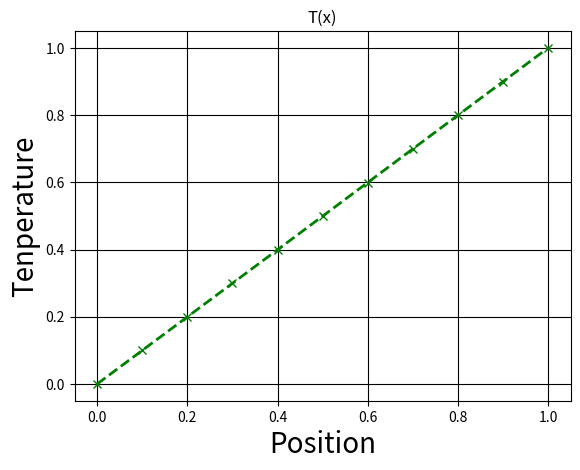

Python code for this plot:
import numpy as np
import matplotlib.pyplot as plt

# grid points
N = 11

# domain size
L = 1

# grid spacing
h = np.float64(L / (N-1))

# iterations
iteration = 0
max_iter = 1000

# temperature array
T = np.zeros(N)
T[-1] = 1

# iterated temperature array
T_new = T.copy()

#error-related
epsilon = 1e-8
numerical_error = np.inf

while numerical_error > epsilon:
    for i in range(1, N-1):
        T_new[i]= 0.5 * (T[i-1] + T[i+1])
    diff = np.square(T - T_new)
    numerical_error = diff.sum()
    iteration += 1
    T = T_new.copy()
    print(f'iter: {iteration} | err: {numerical_error} | T: {T}')

# plot results
x_dom = np.arange(N) * h
plt.plot(x_dom, T, 'gx--', linewidth=2)
plt.grid(True, color = 'k')

plt.xlabel("Position", size=20)
plt.ylabel("Tenperature", size=20)
plt.title("T(x)")
plt.show()

apple = 1
